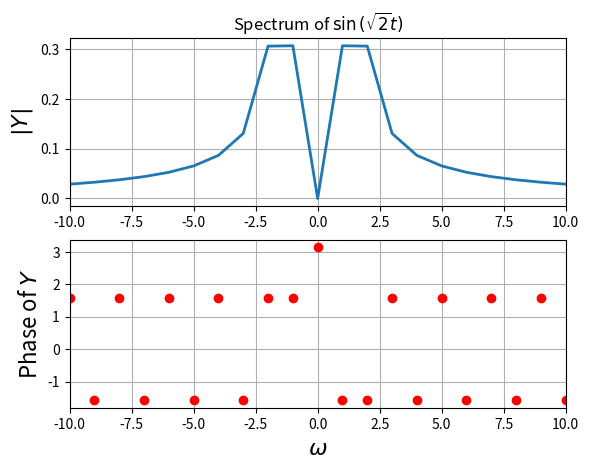
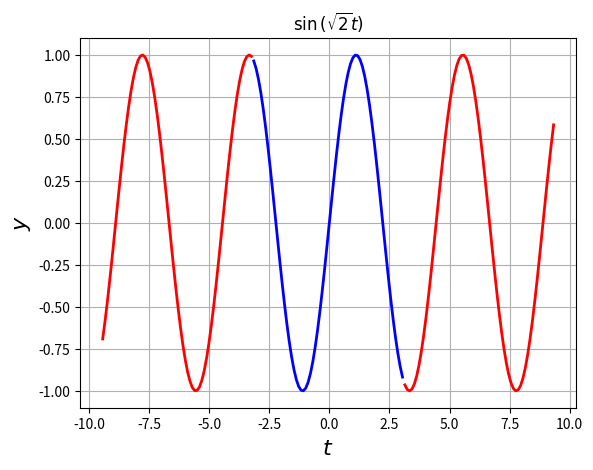
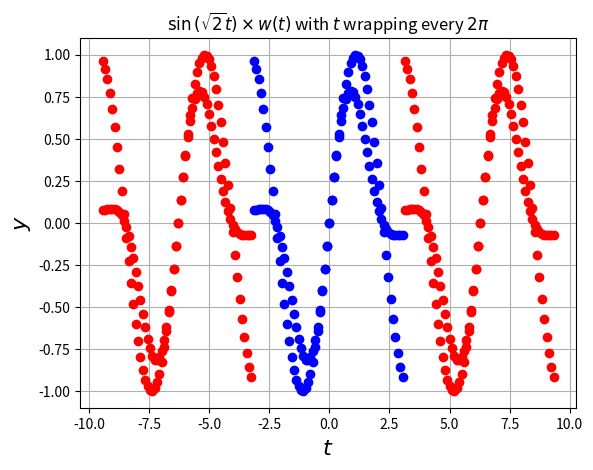
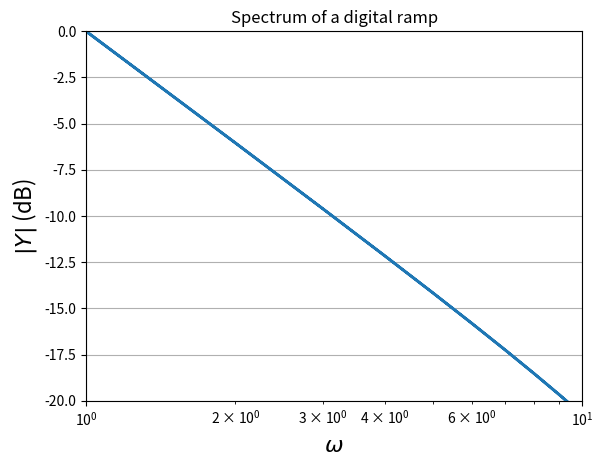
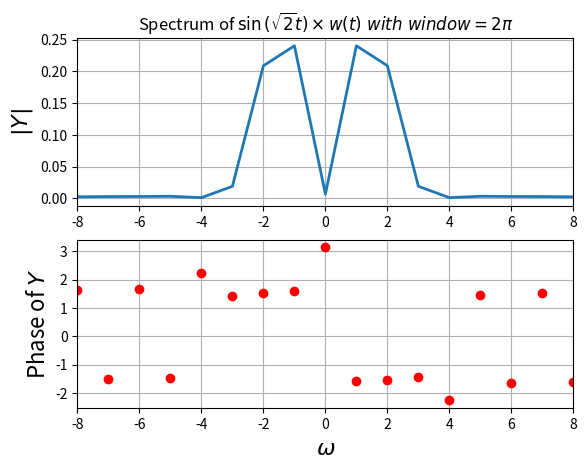
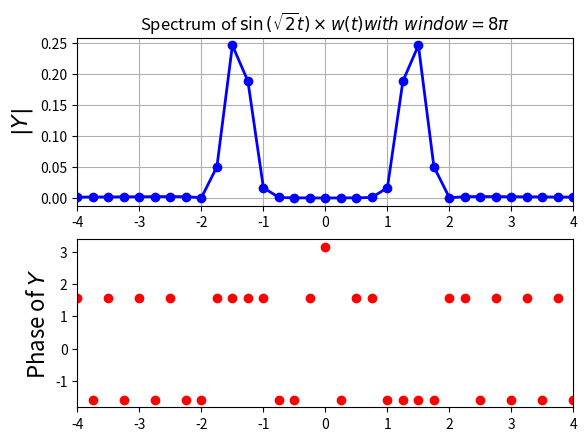
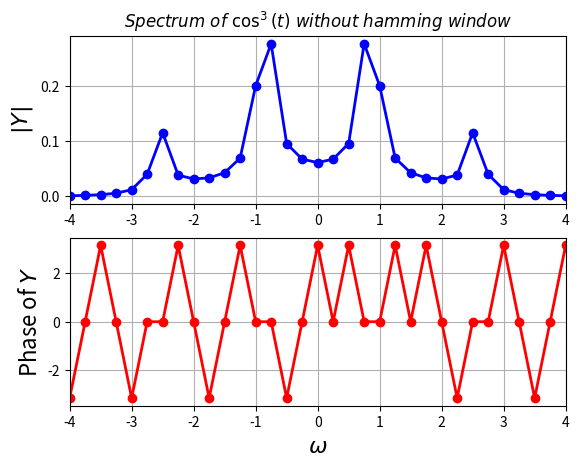
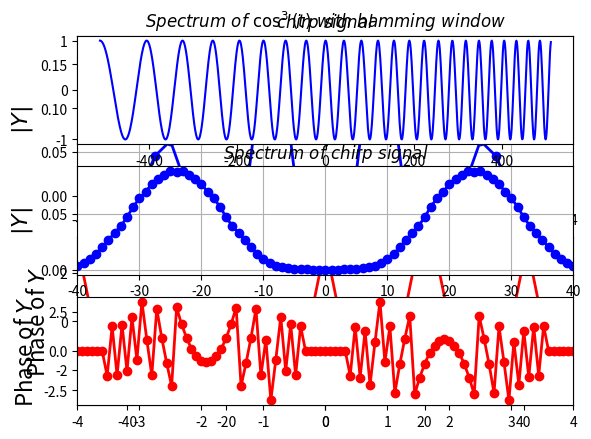
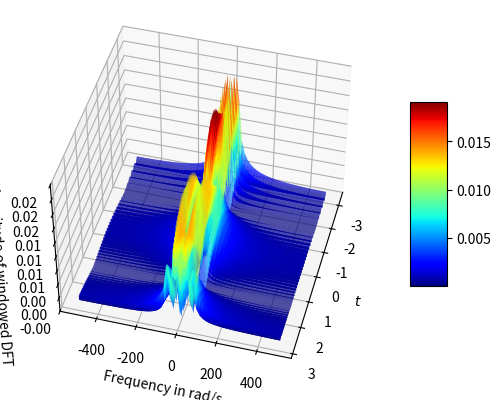

Source code (Python) for these figures, in order:
from pylab import *
import matplotlib.pyplot as plt
t = np.linspace(-pi,pi,65)[:-1]
dt = t[1]-t[0]
fmax = 1/dt
y = sin(sqrt(2)*t)
y[0] = 0
y = fftshift(y)
Y=fftshift(fft(y))/64.0
w = np.linspace(-pi*fmax,pi*fmax,65)[:-1]
subplot(2,1,1)
plot(w,abs(Y),lw=2)
xlim([-10,10])
ylabel(r"$|Y|$",size=16)
title(r"Spectrum of $\sin\left(\sqrt{2}t\right)$")
grid(True)
subplot(2,1,2)
plot(w,angle(Y),"ro",lw=2)
xlim([-10,10])
ylabel(r"Phase of $Y$",size=16)
xlabel(r"$\omega$",size=16)
grid(True)
show()





from pylab import *
t1=linspace(-pi,pi,65);t1=t1[:-1]
t2=linspace(-3*pi,-pi,65);t2=t2[:-1]
t3=linspace(pi,3*pi,65);t3=t3[:-1]
# y=sin(sqrt(2)*t)
figure(2)
plot(t1,sin(sqrt(2)*t1),"b",lw=2)
plot(t2,sin(sqrt(2)*t2),"r",lw=2)
plot(t3,sin(sqrt(2)*t3),"r",lw=2)
ylabel(r"$y$",size=16)
xlabel(r"$t$",size=16)
title(r"$\sin\left(\sqrt{2}t\right)$")
grid(True)
show()






from pylab import *
t1=linspace(-pi,pi,65);t1=t1[:-1]
t2=linspace(-3*pi,-pi,65);t2=t2[:-1]
t3=linspace(pi,3*pi,65);t3=t3[:-1]
y=sin(sqrt(2)*t1)
figure(3)
plot(t1,y,"bo",lw=2)
plot(t2,y,"ro",lw=2)
plot(t3,y,"ro",lw=2)
ylabel(r"$y$",size=16)
xlabel(r"$t$",size=16)
title(r"$\sin\left(\sqrt{2}t\right)$ with $t$ wrapping every $2\pi$ ")
grid(True)
show()


# This results in discontinuites in the signal. These discontinuities lead to spectral components which decay as  $1/\omega$. To confirm this, we plot the spectrum of the periodic ramp below:




from pylab import *
t=linspace(-pi,pi,65);t=t[:-1]
dt=t[1]-t[0];fmax=1/dt
y=t
y[0]=0 # the sample corresponding to -tmax should be set zeroo
y=fftshift(y) # make y start with y(t=0)
Y=fftshift(fft(y))/64.0
w=linspace(-pi*fmax,pi*fmax,65);w=w[:-1]
figure()
semilogx(abs(w),20*log10(abs(Y)),lw=2)
xlim([1,10])
ylim([-20,0])
#xticks([1,2,5,10],["1","2","5","10"],size=16)
ylabel(r"$|Y|$ (dB)",size=16)
title(r"Spectrum of a digital ramp")
xlabel(r"$\omega$",size=16)
grid(True)
show()


# # Hamming Window
# 
# We resolve the problem of discontinuities by attenuating the signal near the endpoints of our time window, to reduce the discontinuities caused by periodically extending the signal. This is done by multiplying by a so called windowing function. In this assignment we use the Hamming window of size  NN :
# 
# $x[n]\ =\ 0.54 + 0.46\cos(2π\frac{n}{N−1})$





from pylab import *
t1=linspace(-pi,pi,65);t1=t1[:-1]
t2=linspace(-3*pi,-pi,65);t2=t2[:-1]
t3=linspace(pi,3*pi,65);t3=t3[:-1]
n=arange(64)
wnd=fftshift(0.54+0.46*cos(2*pi*n/63))
y=sin(sqrt(2)*t1)*wnd
figure(3)
plot(t1,y,"bo",lw=2)
plot(t2,y,"ro",lw=2)
plot(t3,y,"ro",lw=2)
ylabel(r"$y$",size=16)
xlabel(r"$t$",size=16)
title(r"$\sin\left(\sqrt{2}t\right)\times w(t)$ with $t$ wrapping every $2\pi$ ")
grid(True)
show()


# The spectrum is found below using a window size of $2 \pi$:




from pylab import *
t=linspace(-pi,pi,65);t=t[:-1]
dt=t[1]-t[0];fmax=1/dt
n=arange(64)
wnd=fftshift(0.54+0.46*cos(2*pi*n/63))
y=sin(sqrt(2)*t)*wnd
y[0]=0 # the sample corresponding to -tmax should be set zeroo
y=fftshift(y) # make y start with y(t=0)
Y=fftshift(fft(y))/64.0
w=linspace(-pi*fmax,pi*fmax,65);w=w[:-1]
figure()
subplot(2,1,1)
plot(w,abs(Y),lw=2)
xlim([-8,8])
ylabel(r"$|Y|$",size=16)
title(r"Spectrum of $\sin\left(\sqrt{2}t\right)\times w(t)\ with\ window = 2\pi$")
grid(True)
subplot(2,1,2)
plot(w,angle(Y),"ro",lw=2)
xlim([-8,8])
ylabel(r"Phase of $Y$",size=16)
xlabel(r"$\omega$",size=16)
grid(True)
show()


# The spectrum is found below using a window size of $8 \pi$:




from pylab import *
t=linspace(-4*pi,4*pi,257);t=t[:-1]
dt=t[1]-t[0];fmax=1/dt
n=arange(256)
wnd=fftshift(0.54+0.46*cos(2*pi*n/256))
y=sin(sqrt(2)*t)
# y=sin(1.25*t)
y=y*wnd
y[0]=0 # the sample corresponding to -tmax should be set zeroo
y=fftshift(y) # make y start with y(t=0)
Y=fftshift(fft(y))/256.0
w=linspace(-pi*fmax,pi*fmax,257);w=w[:-1]
figure()
subplot(2,1,1)
plot(w,abs(Y),"b",w,abs(Y),"bo",lw=2)
xlim([-4,4])
ylabel(r"$|Y|$",size=16)
title(r"Spectrum of $\sin\left(\sqrt{2}t\right)\times w(t) with\ window = 8\pi$")
grid(True)
subplot(2,1,2)
plot(w,angle(Y),"ro",lw=2)
xlim([-4,4])
ylabel(r"Phase of $Y$",size=16)
show()


# # FFT of $\cos^3(0.86t)$

# We first find the FFT without the Hamming window:




from pylab import *
t=linspace(-4*pi,4*pi,257);t=t[:-1]
dt=t[1]-t[0];fmax=1/dt
y=(cos(0.86*t))**3
y[0]=0 # the sample corresponding to -tmax should be set zeroo
y=fftshift(y) # make y start with y(t=0)
Y=fftshift(fft(y))/256.0
w=linspace(-pi*fmax,pi*fmax,257);w=w[:-1]
figure()
subplot(2,1,1)
plot(w,abs(Y),"b",w,abs(Y),"bo",lw=2)
xlim([-4,4])
ylabel(r"$|Y|$",size=16)
title(r"$Spectrum\ of\ \cos^{3}(t)\ without\ hamming\ window $")
grid(True)
subplot(2,1,2)
plot(w,angle(Y),"r",w,angle(Y),"ro",lw=2)
xlim([-4,4])
ylabel(r"Phase of $Y$",size=16)
xlabel(r"$\omega$",size=16)
grid(True)
show()


# We first find the FFT with the Hamming window:




from pylab import *
t=linspace(-4*pi,4*pi,257);t=t[:-1]
dt=t[1]-t[0];fmax=1/dt
n=arange(256)
wnd=fftshift(0.54+0.46*cos(2*pi*n/256))
y=(cos(0.86*t))**3
# y=sin(1.25*t)
y=y*wnd
y[0]=0 # the sample corresponding to -tmax should be set zeroo
y=fftshift(y) # make y start with y(t=0)
Y=fftshift(fft(y))/256.0
w=linspace(-pi*fmax,pi*fmax,257);w=w[:-1]
figure()
subplot(2,1,1)
plot(w,abs(Y),"b",w,abs(Y),"bo",lw=2)
xlim([-4,4])
ylabel(r"$|Y|$",size=16)
title(r"$Spectrum\ of\ \cos^{3}(t)\ with\ hamming\ window $")
grid(True)
subplot(2,1,2)
plot(w,angle(Y),"r",w,angle(Y),"ro",lw=2)
xlim([-4,4])
ylabel(r"Phase of $Y$",size=16)
show()


# # Estimating $\omega$ and $\delta$

# We  find a weighted average of frequencies weighted by the magnitude of the DFT to obtain the peak frequency  $\omega$ . To find  $\delta$ , phase values around the peak frequency are averaged.




tmax=pi
tmin=-pi
t1 = np.linspace(4*tmin,4*tmax,513)[:-1]
y = cos(0.8*t1+(pi/2))
def w_dho(y):
    t = np.linspace(-4*pi,4*pi,513)[:-1]
    dt=t[1]-t[0];fmax=1/dt
    y[0]=0 # the sample corresponding to -tmax should be set zeroo
    y=fftshift(y) # make y start with y(t=0)
    Y=fftshift(fft(y))/512.0
    w=linspace(-pi*fmax,pi*fmax,513);w=w[:-1]
    jj = np.where(abs(Y)>0.035)
    pro = sum(abs((abs(Y[jj]))*(w[jj])))
    den = sum(abs(Y[jj]))
    omega = pro/den
    ind = np.argmax(abs(Y))
    delta = abs(angle(Y[ind]))
    return omega,delta
    

    





omega_no_noise,delta_no_noise = w_dho(y)
print("omega & delta without noise"+"  "+str(omega_no_noise)+"  "+"&"+" "+str(delta_no_noise))





tmax=pi
tmin=-pi
t1 = np.linspace(4*tmin,4*tmax,513)[:-1]
y = cos(0.8*t1+(pi/2))
y_noise = y + 0.1*randn(512)
omega_noise,delta_noise = w_dho(y_noise)
print("omega & delta with noise"+"  "+str(omega_noise)+"  "+"&"+" "+str(delta_noise))


# # Spectrum of chirp Signal!




t = np.linspace(-pi,pi,1025)[:-1]
from pylab import *
dt=t[1]-t[0];fmax=1/dt
n=arange(1024)
wnd=fftshift(0.54+0.46*cos(2*pi*n/1024))
y=cos(16*(1.5 + (t/(2*pi)))*t)
# y=sin(1.25*t)
w=linspace(-pi*fmax,pi*fmax,1025);w=w[:-1]
subplot(3,1,1)
plot(w,y,"b")
title(r"$chirp\ signal $")
y=y*wnd
y[0]=0 # the sample corresponding to -tmax should be set zeroo
y=fftshift(y) # make y start with y(t=0)
Y=fftshift(fft(y))/1024.0
subplot(3,1,2)
plot(w,abs(Y),"bo",w,abs(Y),"b",lw=2)
xlim([-40,40])
ylabel(r"$|Y|$",size=16)
title(r"$Spectrum\ of\ chirp\ signal$")
grid(True)
subplot(3,1,3)
phi = angle(Y)
ii = np.where(abs(Y)<10**-3)
phi[ii]=0
plot(w,phi,"ro",w,phi,"r",lw=2)
xlim([-50,50])
ylabel(r"Phase of $Y$",size=16)
show()


# We now observe that the frequencies are more confined to the range between 16 and 32, as expected. The extra components due to the discontinuity have been suppressed due to hamming window

# # Spectrum vs Time n frequency

# To obtain a better picture of what is going in the chirp signal, we take the DFT of a small window of samples around each time instant, and plot a 2D surface of the resulting spectra vs time. 




batches = (1024//64)
Y_batches=[]
n=arange(64)
wnd=fftshift(0.54+0.46*cos(2*pi*n/64))
y=cos(16*(1.5 + (t/(2*pi)))*t)
# y=sin(1.25*t)
t = np.linspace(-pi,pi,1025)[:-1]
dt = t[1]-t[0]
fmax = 1/dt
w=linspace(-pi*fmax,pi*fmax,65);w=w[:-1]
for k in range(1024-64):
    y_batch = y[k:k+64]*fftshift(wnd)
    Y_mini=fftshift(fft(y_batch))/1024.0
    Y_batches.append(Y_mini)
Y_batches = array(Y_batches)
t_test = t[:-64]
xv, yv = np.meshgrid(t_test, w, sparse=False, indexing='ij')





import matplotlib.pyplot as plt
from mpl_toolkits.mplot3d import Axes3D
fig = plt.figure()
ax = fig.add_subplot(111, projection='3d')
surf = ax.plot_surface(xv, yv, abs(Y_batches), rstride=1, cstride=1, cmap=cm.jet, linewidth=1, antialiased=True) 
ax.zaxis.set_major_locator(LinearLocator(10))
ax.zaxis.set_major_formatter(FormatStrFormatter('%.02f'))
ax.set_xlabel("$t$")
ax.set_ylabel("Frequency in rad/s")
ax.set_zlabel("Magnitude of windowed DFT")
fig.colorbar(surf, shrink=0.5, aspect=5)
ax.view_init(45, 15)
show()



